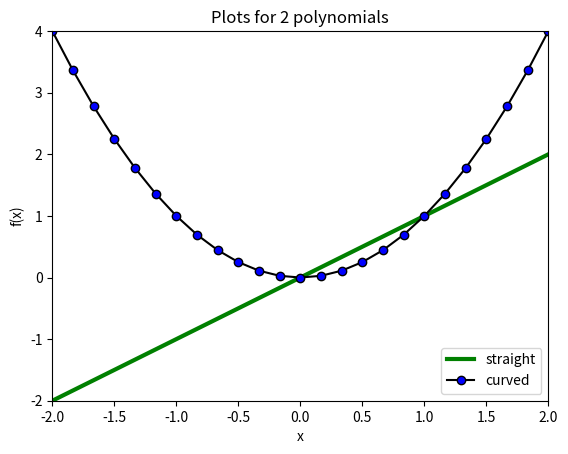

Write the Python code that produced this figure.
# imports
import numpy as np
import matplotlib.pyplot as plt

'''
with open('data.txt', 'r+') as file:
    lines = file.readlines()
    for line in lines:
        line = line.split()
        print(line)
'''
'''
mydict = {'Apple' : 3, 'Pear' : 5, 'Banana' : 2}
mydict['boobs'] = 5
print(*mydict.items())
vector1 = (1, 2, 3)
vector2 = (2, 3, 4)
dotp = np.dot(vector1, vector2)
print("The dot product is", dotp)'''
x = np.linspace(-2, 2, 25)
y1 = x
y2 = x ** 2
plt.plot(x, y1, 'g', linewidth = 3)
plt.plot(x, y2, 'k', marker = 'o', markerfacecolor = 'b')
plt.axis([-2, 2, -2, 4])
plt.xlabel('x')
plt.ylabel('f(x)')
plt.title('Plots for 2 polynomials')
plt.legend(['straight', 'curved'], loc = 'lower right')
plt.show()
print(x)
